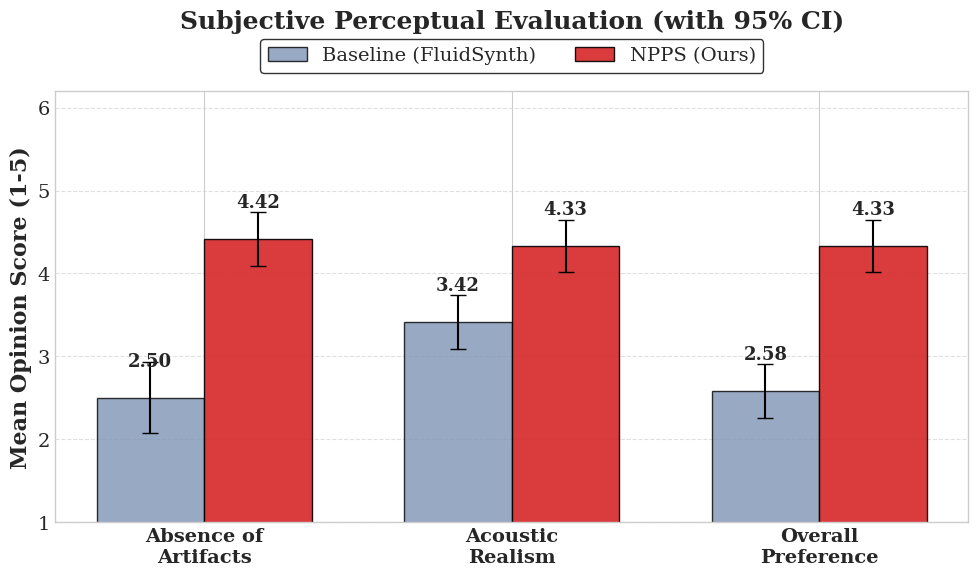

The matplotlib source for this figure:
import numpy as np
import matplotlib.pyplot as plt
from scipy import stats

plt.style.use('seaborn-v0_8-whitegrid')
plt.rcParams.update({
    'font.family': 'serif',
    'font.size': 14,
    'axes.labelsize': 16,
    'axes.titlesize': 18,
    'legend.fontsize': 14,
    'xtick.labelsize': 14,
    'ytick.labelsize': 14,
    'figure.dpi': 300
})

N_subjects = 12
art_base = [2, 3, 2, 2, 4, 3, 2, 2, 3, 2, 3, 2] 
art_npps = [4, 5, 4, 4, 5, 4, 5, 4, 4, 5, 4, 5]
real_base = [3, 4, 3, 3, 4, 3, 4, 3, 3, 4, 3, 4]
real_npps = [4, 4, 5, 4, 5, 4, 4, 5, 4, 5, 4, 4]
pref_base = [2, 3, 3, 2, 3, 3, 2, 3, 2, 3, 3, 2]
pref_npps = [4, 5, 4, 4, 4, 5, 4, 4, 5, 4, 4, 5]

data = [
    [art_base, art_npps],
    [real_base, real_npps],
    [pref_base, pref_npps]
]

labels_metrics = ['Absence of\nArtifacts', 'Acoustic\nRealism', 'Overall\nPreference']
labels_systems = ['Baseline (FluidSynth)', 'NPPS (Ours)']
colors = ['#7d94b5', '#d62728'] 

def calc_stats(scores):
    mean = np.mean(scores)
    ci = stats.t.ppf(1 - 0.05 / 2, len(scores) - 1) * stats.sem(scores)
    return mean, ci

means = np.zeros((3, 2))
cis = np.zeros((3, 2))

for m in range(3):
    for s in range(2):
        means[m, s], cis[m, s] = calc_stats(data[m][s])

fig, ax = plt.subplots(figsize=(10, 6))

x = np.arange(len(labels_metrics))
width = 0.35

rects1 = ax.bar(x - width/2, means[:, 0], width, yerr=cis[:, 0], 
                label=labels_systems[0], color=colors[0], capsize=6, edgecolor='black', alpha=0.8)
rects2 = ax.bar(x + width/2, means[:, 1], width, yerr=cis[:, 1], 
                label=labels_systems[1], color=colors[1], capsize=6, edgecolor='black', alpha=0.9)

ax.set_ylabel('Mean Opinion Score (1-5)', fontweight='bold')

ax.set_title('Subjective Perceptual Evaluation (with 95% CI)', fontweight='bold', pad=45)
ax.set_xticks(x)
ax.set_xticklabels(labels_metrics, fontweight='bold')

# Raise the upper limit of the Y-axis to prevent data or error bars from hitting the top
ax.set_ylim(1.0, 6.2) 

# The legend is placed at the top edge of the plotting area, precisely between the title and the bar chart
ax.legend(loc='lower center', bbox_to_anchor=(0.5, 1.02), ncol=2, frameon=True, edgecolor='black')

def autolabel(rects):
    for rect in rects:
        height = rect.get_height()
        ax.annotate(f'{height:.2f}',
                    xy=(rect.get_x() + rect.get_width() / 2, height),
                    xytext=(0, 20),  
                    textcoords="offset points",
                    ha='center', va='bottom', fontsize=13, fontweight='bold')

autolabel(rects1)
autolabel(rects2)

plt.grid(True, axis='y', linestyle='--', alpha=0.6)
plt.tight_layout()
plt.savefig("fig_mos_evaluation.pdf", bbox_inches='tight')
plt.show()
